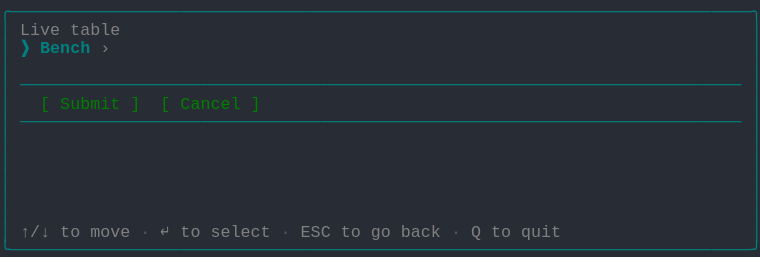
t = 0.00 s
t = 1.03 s: frame unchanged from t = 0.00 s, image omitted
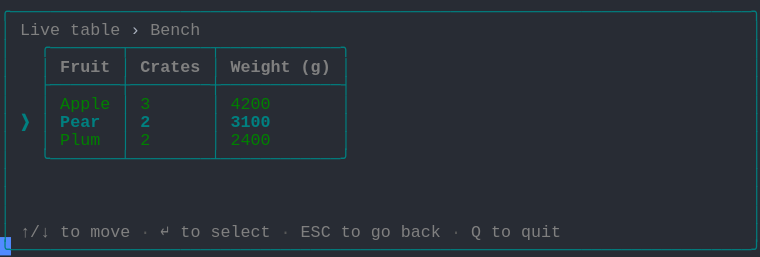
t = 2.19 s
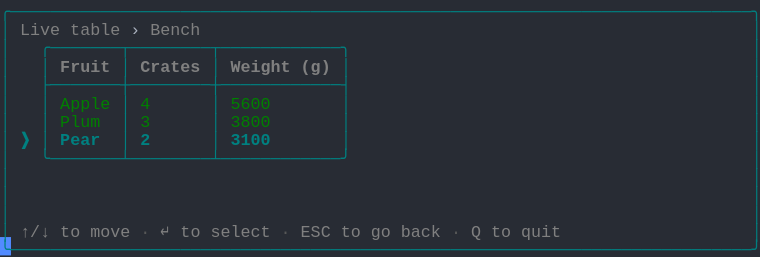
t = 3.20 s
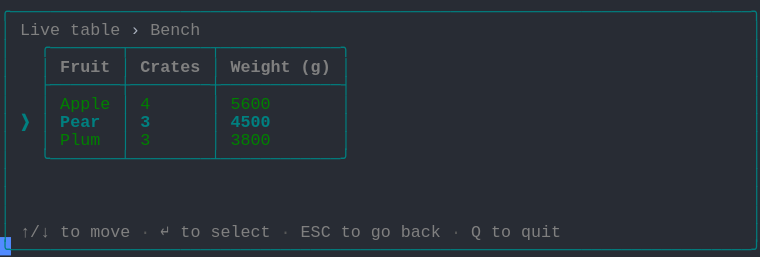
t = 4.50 s
t = 5.19 s: frame unchanged from t = 4.50 s, image omitted

The animated SVG that drew these frames (rendered in a browser with its animation timeline set to each time). Animation: 1 CSS @keyframes rule; one cycle of 6.56 s, repeats indefinitely.

<svg xmlns="http://www.w3.org/2000/svg" xmlns:xlink="http://www.w3.org/1999/xlink" width="760" height="257.18"><rect width="760" height="257.18" rx="0" ry="0" class="a"></rect><svg height="257.18" viewBox="0 0 76 25.718" width="760" xmlns="http://www.w3.org/2000/svg" xmlns:xlink="http://www.w3.org/1999/xlink"><style>.a{fill:rgb(40,44,52)}.b{font-family:Consolas,"Courier New",Courier,"Liberation Mono",monospace}.c{fill:rgb(0,128,128);white-space:pre}.d{fill:rgb(128,128,128);white-space:pre}.e{fill:rgb(88,88,88);white-space:pre}.f{fill:rgb(171,178,191);white-space:pre}.g{fill:rgb(128,128,128);font-weight:bold;white-space:pre}.h{fill:rgb(0,128,0);white-space:pre}.i{fill:rgb(0,128,128);font-weight:bold;white-space:pre}.j{fill:transparent}.k{fill:rgb(82,139,255)}.m{animation-duration:6.562s;animation-iteration-count:infinite;animation-name:l;animation-timing-function:steps(1,end)}@keyframes l{0%{transform:translateX(-0px)}0%{transform:translateX(-76px)}21%{transform:translateX(-152px)}33.3%{transform:translateX(-228px)}45.7%{transform:translateX(-304px)}58.1%{transform:translateX(-380px)}100%{transform:translateX(-456px)}}</style><g font-family="Consolas, &quot;Courier New&quot;, Courier, &quot;Liberation Mono&quot;, monospace" font-size="1.67" class="b"><defs><symbol id="1"><text x="0" y="1.67" class="c" textLength="76.152" lengthAdjust="spacingAndGlyphs">╭──────────────────────────────────────────────────────────────────────────╮</text></symbol><symbol id="2"><text x="0" y="1.67" class="c" textLength="1.002" lengthAdjust="spacingAndGlyphs">│</text><text x="75.14999999999999" y="1.67" class="c" textLength="1.002" lengthAdjust="spacingAndGlyphs">│</text></symbol><symbol id="3"><text x="0" y="1.67" class="c" textLength="1.002" lengthAdjust="spacingAndGlyphs">│</text><text x="2.004" y="1.67" class="c" textLength="72.144" lengthAdjust="spacingAndGlyphs">────────────────────────────────────────────────────────────────────────</text><text x="75.14999999999999" y="1.67" class="c" textLength="1.002" lengthAdjust="spacingAndGlyphs">│</text></symbol><symbol id="4"><text x="0" y="1.67" class="c" textLength="1.002" lengthAdjust="spacingAndGlyphs">│</text><text x="2.004" y="1.67" class="d" textLength="3.006" lengthAdjust="spacingAndGlyphs">↑/↓</text><text x="6.012" y="1.67" class="d" textLength="2.004" lengthAdjust="spacingAndGlyphs">to</text><text x="9.017999999999999" y="1.67" class="d" textLength="4.008" lengthAdjust="spacingAndGlyphs">move</text><text x="14.027999999999999" y="1.67" class="e" textLength="1.002" lengthAdjust="spacingAndGlyphs">·</text><text x="16.032" y="1.67" class="d" textLength="1.002" lengthAdjust="spacingAndGlyphs">↵</text><text x="18.035999999999998" y="1.67" class="d" textLength="2.004" lengthAdjust="spacingAndGlyphs">to</text><text x="21.041999999999998" y="1.67" class="d" textLength="6.012" lengthAdjust="spacingAndGlyphs">select</text><text x="28.055999999999997" y="1.67" class="e" textLength="1.002" lengthAdjust="spacingAndGlyphs">·</text><text x="30.059999999999995" y="1.67" class="d" textLength="3.006" lengthAdjust="spacingAndGlyphs">ESC</text><text x="34.068" y="1.67" class="d" textLength="2.004" lengthAdjust="spacingAndGlyphs">to</text><text x="37.074" y="1.67" class="d" textLength="2.004" lengthAdjust="spacingAndGlyphs">go</text><text x="40.08" y="1.67" class="d" textLength="4.008" lengthAdjust="spacingAndGlyphs">back</text><text x="45.089999999999996" y="1.67" class="e" textLength="1.002" lengthAdjust="spacingAndGlyphs">·</text><text x="47.093999999999994" y="1.67" class="d" textLength="1.002" lengthAdjust="spacingAndGlyphs">Q</text><text x="49.098" y="1.67" class="d" textLength="2.004" lengthAdjust="spacingAndGlyphs">to</text><text x="52.104" y="1.67" class="d" textLength="4.008" lengthAdjust="spacingAndGlyphs">quit</text><text x="75.14999999999999" y="1.67" class="c" textLength="1.002" lengthAdjust="spacingAndGlyphs">│</text></symbol><symbol id="5"><text x="0" y="1.67" class="c" textLength="76.152" lengthAdjust="spacingAndGlyphs">╰──────────────────────────────────────────────────────────────────────────╯</text></symbol><symbol id="6"><text x="0" y="1.67" class="c" textLength="1.002" lengthAdjust="spacingAndGlyphs">│</text><text x="2.004" y="1.67" class="d" textLength="4.008" lengthAdjust="spacingAndGlyphs">Live</text><text x="7.013999999999999" y="1.67" class="d" textLength="5.01" lengthAdjust="spacingAndGlyphs">table</text><text x="13.026" y="1.67" class="f" textLength="1.002" lengthAdjust="spacingAndGlyphs">›</text><text x="15.029999999999998" y="1.67" class="d" textLength="5.01" lengthAdjust="spacingAndGlyphs">Bench</text><text x="75.14999999999999" y="1.67" class="c" textLength="1.002" lengthAdjust="spacingAndGlyphs">│</text></symbol><symbol id="7"><text x="0" y="1.67" class="c" textLength="1.002" lengthAdjust="spacingAndGlyphs">│</text><text x="4.008" y="1.67" class="c" textLength="31.062" lengthAdjust="spacingAndGlyphs">╭───────┬────────┬────────────╮</text><text x="75.14999999999999" y="1.67" class="c" textLength="1.002" lengthAdjust="spacingAndGlyphs">│</text></symbol><symbol id="8"><text x="0" y="1.67" class="c" textLength="1.002" lengthAdjust="spacingAndGlyphs">│</text><text x="4.008" y="1.67" class="c" textLength="1.002" lengthAdjust="spacingAndGlyphs">│</text><text x="6.012" y="1.67" class="g" textLength="5.01" lengthAdjust="spacingAndGlyphs">Fruit</text><text x="12.024" y="1.67" class="c" textLength="1.002" lengthAdjust="spacingAndGlyphs">│</text><text x="14.027999999999999" y="1.67" class="g" textLength="6.012" lengthAdjust="spacingAndGlyphs">Crates</text><text x="21.041999999999998" y="1.67" class="c" textLength="1.002" lengthAdjust="spacingAndGlyphs">│</text><text x="23.045999999999996" y="1.67" class="g" textLength="6.012" lengthAdjust="spacingAndGlyphs">Weight</text><text x="30.059999999999995" y="1.67" class="g" textLength="3.006" lengthAdjust="spacingAndGlyphs">(g)</text><text x="34.068" y="1.67" class="c" textLength="1.002" lengthAdjust="spacingAndGlyphs">│</text><text x="75.14999999999999" y="1.67" class="c" textLength="1.002" lengthAdjust="spacingAndGlyphs">│</text></symbol><symbol id="9"><text x="0" y="1.67" class="c" textLength="1.002" lengthAdjust="spacingAndGlyphs">│</text><text x="4.008" y="1.67" class="c" textLength="31.062" lengthAdjust="spacingAndGlyphs">├───────┼────────┼────────────┤</text><text x="75.14999999999999" y="1.67" class="c" textLength="1.002" lengthAdjust="spacingAndGlyphs">│</text></symbol><symbol id="10"><text x="0" y="1.67" class="c" textLength="1.002" lengthAdjust="spacingAndGlyphs">│</text><text x="4.008" y="1.67" class="c" textLength="1.002" lengthAdjust="spacingAndGlyphs">│</text><text x="6.012" y="1.67" class="h" textLength="5.01" lengthAdjust="spacingAndGlyphs">Apple</text><text x="12.024" y="1.67" class="c" textLength="1.002" lengthAdjust="spacingAndGlyphs">│</text><text x="14.027999999999999" y="1.67" class="h" textLength="1.002" lengthAdjust="spacingAndGlyphs">3</text><text x="21.041999999999998" y="1.67" class="c" textLength="1.002" lengthAdjust="spacingAndGlyphs">│</text><text x="23.045999999999996" y="1.67" class="h" textLength="4.008" lengthAdjust="spacingAndGlyphs">4200</text><text x="34.068" y="1.67" class="c" textLength="1.002" lengthAdjust="spacingAndGlyphs">│</text><text x="75.14999999999999" y="1.67" class="c" textLength="1.002" lengthAdjust="spacingAndGlyphs">│</text></symbol><symbol id="11"><text x="0" y="1.67" class="c" textLength="1.002" lengthAdjust="spacingAndGlyphs">│</text><text x="2.004" y="1.67" class="i" textLength="1.002" lengthAdjust="spacingAndGlyphs">❯</text><text x="4.008" y="1.67" class="c" textLength="1.002" lengthAdjust="spacingAndGlyphs">│</text><text x="6.012" y="1.67" class="i" textLength="4.008" lengthAdjust="spacingAndGlyphs">Pear</text><text x="12.024" y="1.67" class="c" textLength="1.002" lengthAdjust="spacingAndGlyphs">│</text><text x="14.027999999999999" y="1.67" class="i" textLength="1.002" lengthAdjust="spacingAndGlyphs">2</text><text x="21.041999999999998" y="1.67" class="c" textLength="1.002" lengthAdjust="spacingAndGlyphs">│</text><text x="23.045999999999996" y="1.67" class="i" textLength="4.008" lengthAdjust="spacingAndGlyphs">3100</text><text x="34.068" y="1.67" class="c" textLength="1.002" lengthAdjust="spacingAndGlyphs">│</text><text x="75.14999999999999" y="1.67" class="c" textLength="1.002" lengthAdjust="spacingAndGlyphs">│</text></symbol><symbol id="12"><text x="0" y="1.67" class="c" textLength="1.002" lengthAdjust="spacingAndGlyphs">│</text><text x="4.008" y="1.67" class="c" textLength="31.062" lengthAdjust="spacingAndGlyphs">╰───────┴────────┴────────────╯</text><text x="75.14999999999999" y="1.67" class="c" textLength="1.002" lengthAdjust="spacingAndGlyphs">│</text></symbol><symbol id="13"><text x="0" y="1.67" class="c" textLength="1.002" lengthAdjust="spacingAndGlyphs">│</text><text x="4.008" y="1.67" class="c" textLength="1.002" lengthAdjust="spacingAndGlyphs">│</text><text x="6.012" y="1.67" class="h" textLength="4.008" lengthAdjust="spacingAndGlyphs">Plum</text><text x="12.024" y="1.67" class="c" textLength="1.002" lengthAdjust="spacingAndGlyphs">│</text><text x="14.027999999999999" y="1.67" class="h" textLength="1.002" lengthAdjust="spacingAndGlyphs">3</text><text x="21.041999999999998" y="1.67" class="c" textLength="1.002" lengthAdjust="spacingAndGlyphs">│</text><text x="23.045999999999996" y="1.67" class="h" textLength="4.008" lengthAdjust="spacingAndGlyphs">3800</text><text x="34.068" y="1.67" class="c" textLength="1.002" lengthAdjust="spacingAndGlyphs">│</text><text x="75.14999999999999" y="1.67" class="c" textLength="1.002" lengthAdjust="spacingAndGlyphs">│</text></symbol><symbol id="14"><text x="0" y="1.67" class="c" textLength="1.002" lengthAdjust="spacingAndGlyphs">│</text><text x="4.008" y="1.67" class="c" textLength="1.002" lengthAdjust="spacingAndGlyphs">│</text><text x="6.012" y="1.67" class="h" textLength="5.01" lengthAdjust="spacingAndGlyphs">Apple</text><text x="12.024" y="1.67" class="c" textLength="1.002" lengthAdjust="spacingAndGlyphs">│</text><text x="14.027999999999999" y="1.67" class="h" textLength="1.002" lengthAdjust="spacingAndGlyphs">4</text><text x="21.041999999999998" y="1.67" class="c" textLength="1.002" lengthAdjust="spacingAndGlyphs">│</text><text x="23.045999999999996" y="1.67" class="h" textLength="4.008" lengthAdjust="spacingAndGlyphs">5600</text><text x="34.068" y="1.67" class="c" textLength="1.002" lengthAdjust="spacingAndGlyphs">│</text><text x="75.14999999999999" y="1.67" class="c" textLength="1.002" lengthAdjust="spacingAndGlyphs">│</text></symbol><symbol id="15"><text x="0" y="1.67" class="c" textLength="1.002" lengthAdjust="spacingAndGlyphs">│</text><text x="2.004" y="1.67" class="i" textLength="1.002" lengthAdjust="spacingAndGlyphs">❯</text><text x="4.008" y="1.67" class="c" textLength="1.002" lengthAdjust="spacingAndGlyphs">│</text><text x="6.012" y="1.67" class="i" textLength="4.008" lengthAdjust="spacingAndGlyphs">Pear</text><text x="12.024" y="1.67" class="c" textLength="1.002" lengthAdjust="spacingAndGlyphs">│</text><text x="14.027999999999999" y="1.67" class="i" textLength="1.002" lengthAdjust="spacingAndGlyphs">3</text><text x="21.041999999999998" y="1.67" class="c" textLength="1.002" lengthAdjust="spacingAndGlyphs">│</text><text x="23.045999999999996" y="1.67" class="i" textLength="4.008" lengthAdjust="spacingAndGlyphs">4500</text><text x="34.068" y="1.67" class="c" textLength="1.002" lengthAdjust="spacingAndGlyphs">│</text><text x="75.14999999999999" y="1.67" class="c" textLength="1.002" lengthAdjust="spacingAndGlyphs">│</text></symbol><symbol id="a"><rect height="14" width="76" x="0" y="0" class="j"></rect></symbol><symbol id="b"><rect height="1.837" width="1.1022" class="k"></rect></symbol></defs><rect height="25.718" width="76" class="a"></rect><g class="m"><svg x="0" y="0" width="532"><svg x="0"><use xlink:href="#a"></use><use xlink:href="#b" x="-0.0040000000000000036" y="0"></use></svg><svg x="76"><use xlink:href="#a"></use><use xlink:href="#b" x="75.996" y="23.706000000000003"></use><use xlink:href="#1" y="0"></use><text x="0" y="3.5069999999999997" class="c" textLength="1.002" lengthAdjust="spacingAndGlyphs">│</text><text x="2.004" y="3.5069999999999997" class="d" textLength="4.008" lengthAdjust="spacingAndGlyphs">Live</text><text x="7.013999999999999" y="3.5069999999999997" class="d" textLength="5.01" lengthAdjust="spacingAndGlyphs">table</text><text x="75.14999999999999" y="3.5069999999999997" class="c" textLength="1.002" lengthAdjust="spacingAndGlyphs">│</text><text x="0" y="5.343999999999999" class="c" textLength="1.002" lengthAdjust="spacingAndGlyphs">│</text><text x="2.004" y="5.343999999999999" class="i" textLength="1.002" lengthAdjust="spacingAndGlyphs">❯</text><text x="4.008" y="5.343999999999999" class="i" textLength="5.01" lengthAdjust="spacingAndGlyphs">Bench</text><text x="10.02" y="5.343999999999999" class="d" textLength="1.002" lengthAdjust="spacingAndGlyphs">›</text><text x="75.14999999999999" y="5.343999999999999" class="c" textLength="1.002" lengthAdjust="spacingAndGlyphs">│</text><use xlink:href="#2" y="5.511"></use><use xlink:href="#3" y="7.348"></use><text x="0" y="10.855" class="c" textLength="1.002" lengthAdjust="spacingAndGlyphs">│</text><text x="4.008" y="10.855" class="h" textLength="1.002" lengthAdjust="spacingAndGlyphs">[</text><text x="6.012" y="10.855" class="h" textLength="6.012" lengthAdjust="spacingAndGlyphs">Submit</text><text x="13.026" y="10.855" class="h" textLength="1.002" lengthAdjust="spacingAndGlyphs">]</text><text x="16.032" y="10.855" class="h" textLength="1.002" lengthAdjust="spacingAndGlyphs">[</text><text x="18.035999999999998" y="10.855" class="h" textLength="6.012" lengthAdjust="spacingAndGlyphs">Cancel</text><text x="25.05" y="10.855" class="h" textLength="1.002" lengthAdjust="spacingAndGlyphs">]</text><text x="75.14999999999999" y="10.855" class="c" textLength="1.002" lengthAdjust="spacingAndGlyphs">│</text><use xlink:href="#3" y="11.022"></use><use xlink:href="#2" y="12.859"></use><use xlink:href="#2" y="14.696"></use><use xlink:href="#2" y="16.533"></use><use xlink:href="#2" y="18.37"></use><use xlink:href="#2" y="20.206999999999997"></use><use xlink:href="#4" y="22.044"></use><use xlink:href="#5" y="23.881000000000004"></use></svg><svg x="152"><use xlink:href="#a"></use><use xlink:href="#b" x="75.996" y="23.706000000000003"></use><use xlink:href="#1" y="0"></use><use xlink:href="#6" y="1.837"></use><use xlink:href="#7" y="3.674"></use><use xlink:href="#8" y="5.511"></use><use xlink:href="#9" y="7.348"></use><use xlink:href="#10" y="9.185"></use><use xlink:href="#11" y="11.022"></use><text x="0" y="14.529" class="c" textLength="1.002" lengthAdjust="spacingAndGlyphs">│</text><text x="4.008" y="14.529" class="c" textLength="1.002" lengthAdjust="spacingAndGlyphs">│</text><text x="6.012" y="14.529" class="h" textLength="4.008" lengthAdjust="spacingAndGlyphs">Plum</text><text x="12.024" y="14.529" class="c" textLength="1.002" lengthAdjust="spacingAndGlyphs">│</text><text x="14.027999999999999" y="14.529" class="h" textLength="1.002" lengthAdjust="spacingAndGlyphs">2</text><text x="21.041999999999998" y="14.529" class="c" textLength="1.002" lengthAdjust="spacingAndGlyphs">│</text><text x="23.045999999999996" y="14.529" class="h" textLength="4.008" lengthAdjust="spacingAndGlyphs">2400</text><text x="34.068" y="14.529" class="c" textLength="1.002" lengthAdjust="spacingAndGlyphs">│</text><text x="75.14999999999999" y="14.529" class="c" textLength="1.002" lengthAdjust="spacingAndGlyphs">│</text><use xlink:href="#12" y="14.696"></use><use xlink:href="#2" y="16.533"></use><use xlink:href="#2" y="18.37"></use><use xlink:href="#2" y="20.206999999999997"></use><use xlink:href="#4" y="22.044"></use><use xlink:href="#5" y="23.881000000000004"></use></svg><svg x="228"><use xlink:href="#a"></use><use xlink:href="#b" x="75.996" y="23.706000000000003"></use><use xlink:href="#1" y="0"></use><use xlink:href="#6" y="1.837"></use><use xlink:href="#7" y="3.674"></use><use xlink:href="#8" y="5.511"></use><use xlink:href="#9" y="7.348"></use><use xlink:href="#10" y="9.185"></use><use xlink:href="#13" y="11.022"></use><use xlink:href="#11" y="12.859"></use><use xlink:href="#12" y="14.696"></use><use xlink:href="#2" y="16.533"></use><use xlink:href="#2" y="18.37"></use><use xlink:href="#2" y="20.206999999999997"></use><use xlink:href="#4" y="22.044"></use><use xlink:href="#5" y="23.881000000000004"></use></svg><svg x="304"><use xlink:href="#a"></use><use xlink:href="#b" x="75.996" y="23.706000000000003"></use><use xlink:href="#1" y="0"></use><use xlink:href="#6" y="1.837"></use><use xlink:href="#7" y="3.674"></use><use xlink:href="#8" y="5.511"></use><use xlink:href="#9" y="7.348"></use><use xlink:href="#14" y="9.185"></use><use xlink:href="#13" y="11.022"></use><use xlink:href="#11" y="12.859"></use><use xlink:href="#12" y="14.696"></use><use xlink:href="#2" y="16.533"></use><use xlink:href="#2" y="18.37"></use><use xlink:href="#2" y="20.206999999999997"></use><use xlink:href="#4" y="22.044"></use><use xlink:href="#5" y="23.881000000000004"></use></svg><svg x="380"><use xlink:href="#a"></use><use xlink:href="#b" x="75.996" y="23.706000000000003"></use><use xlink:href="#1" y="0"></use><use xlink:href="#6" y="1.837"></use><use xlink:href="#7" y="3.674"></use><use xlink:href="#8" y="5.511"></use><use xlink:href="#9" y="7.348"></use><use xlink:href="#14" y="9.185"></use><use xlink:href="#15" y="11.022"></use><use xlink:href="#13" y="12.859"></use><use xlink:href="#12" y="14.696"></use><use xlink:href="#2" y="16.533"></use><use xlink:href="#2" y="18.37"></use><use xlink:href="#2" y="20.206999999999997"></use><use xlink:href="#4" y="22.044"></use><use xlink:href="#5" y="23.881000000000004"></use></svg><svg x="456"><use xlink:href="#a"></use><use xlink:href="#b" x="0.996" y="23.706000000000003"></use><use xlink:href="#6" y="0"></use><use xlink:href="#7" y="1.837"></use><use xlink:href="#8" y="3.674"></use><use xlink:href="#9" y="5.511"></use><use xlink:href="#14" y="7.348"></use><use xlink:href="#15" y="9.185"></use><use xlink:href="#13" y="11.022"></use><use xlink:href="#12" y="12.859"></use><use xlink:href="#2" y="14.696"></use><use xlink:href="#2" y="16.533"></use><use xlink:href="#2" y="18.37"></use><use xlink:href="#4" y="20.206999999999997"></use><use xlink:href="#5" y="22.044"></use></svg></svg></g></g></svg></svg>
